Labelled photos from "image-classification-computer-vision", an image-classification folder in luismiguuel/image-classification-computer-vision. The possible labels are: asphalt, belgian blocks, off-road.

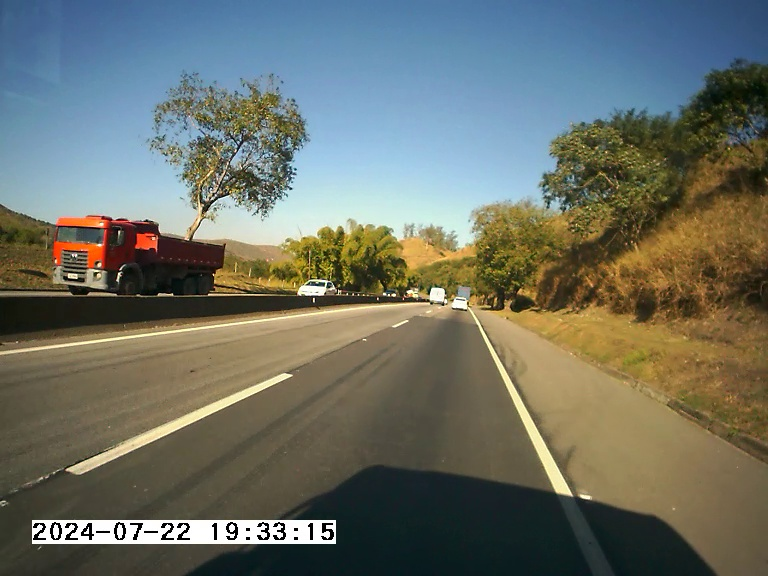
Label: asphalt

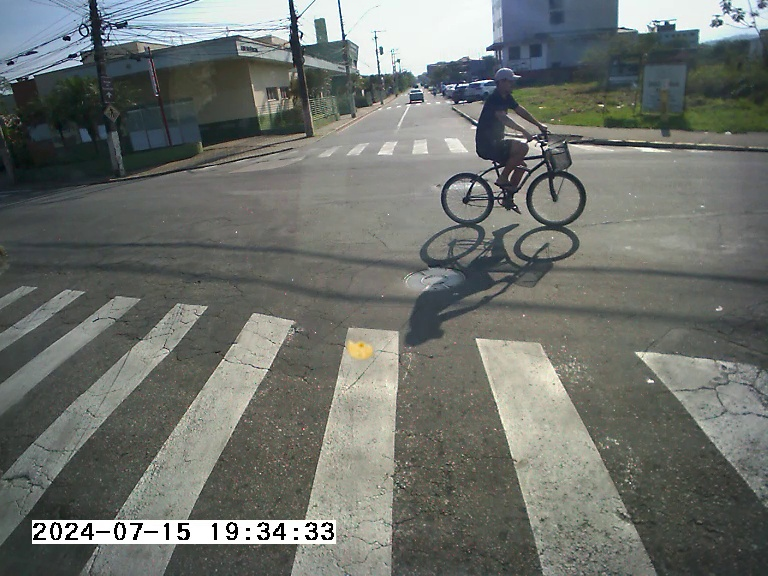
Label: asphalt

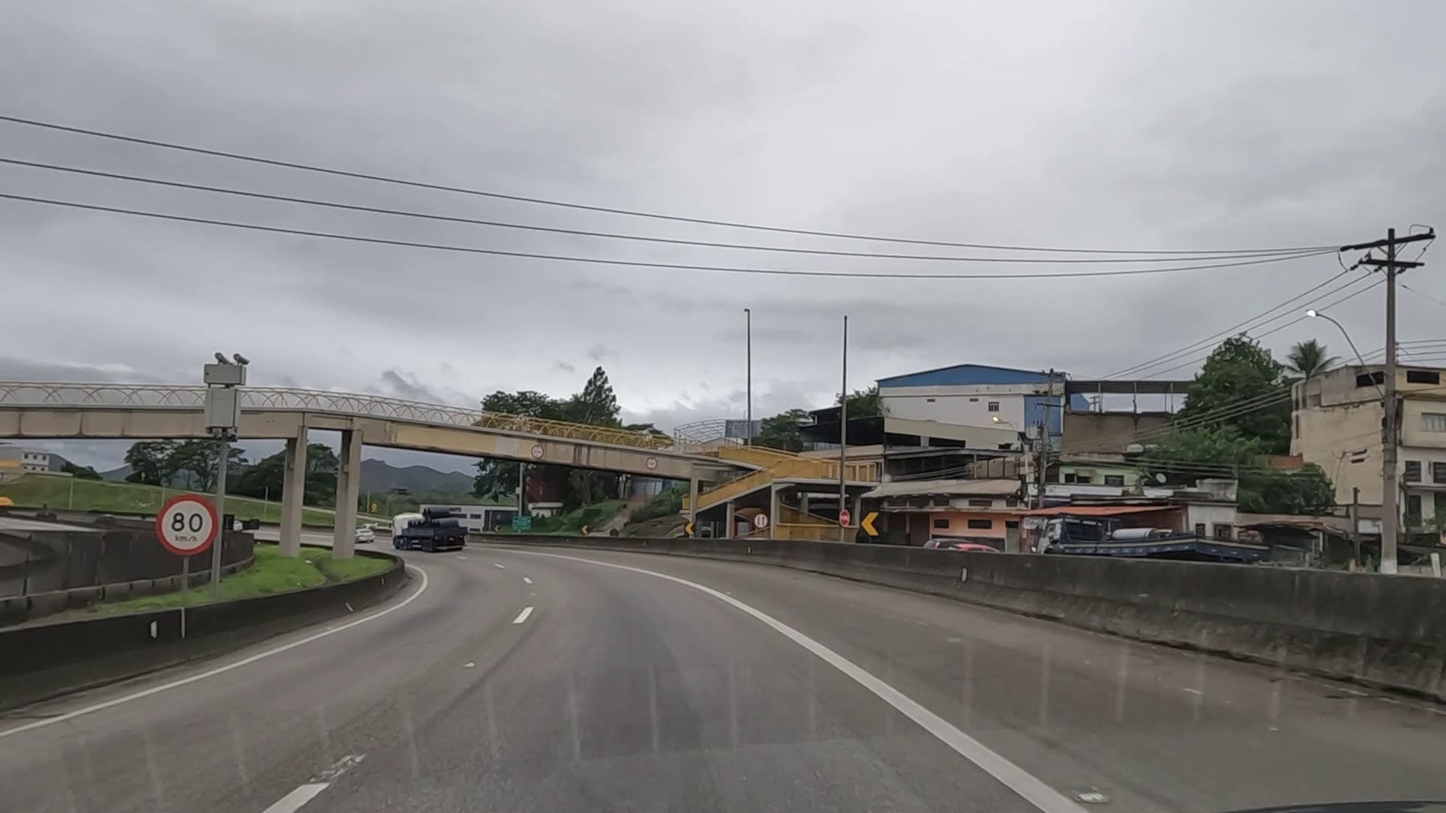
Label: asphalt

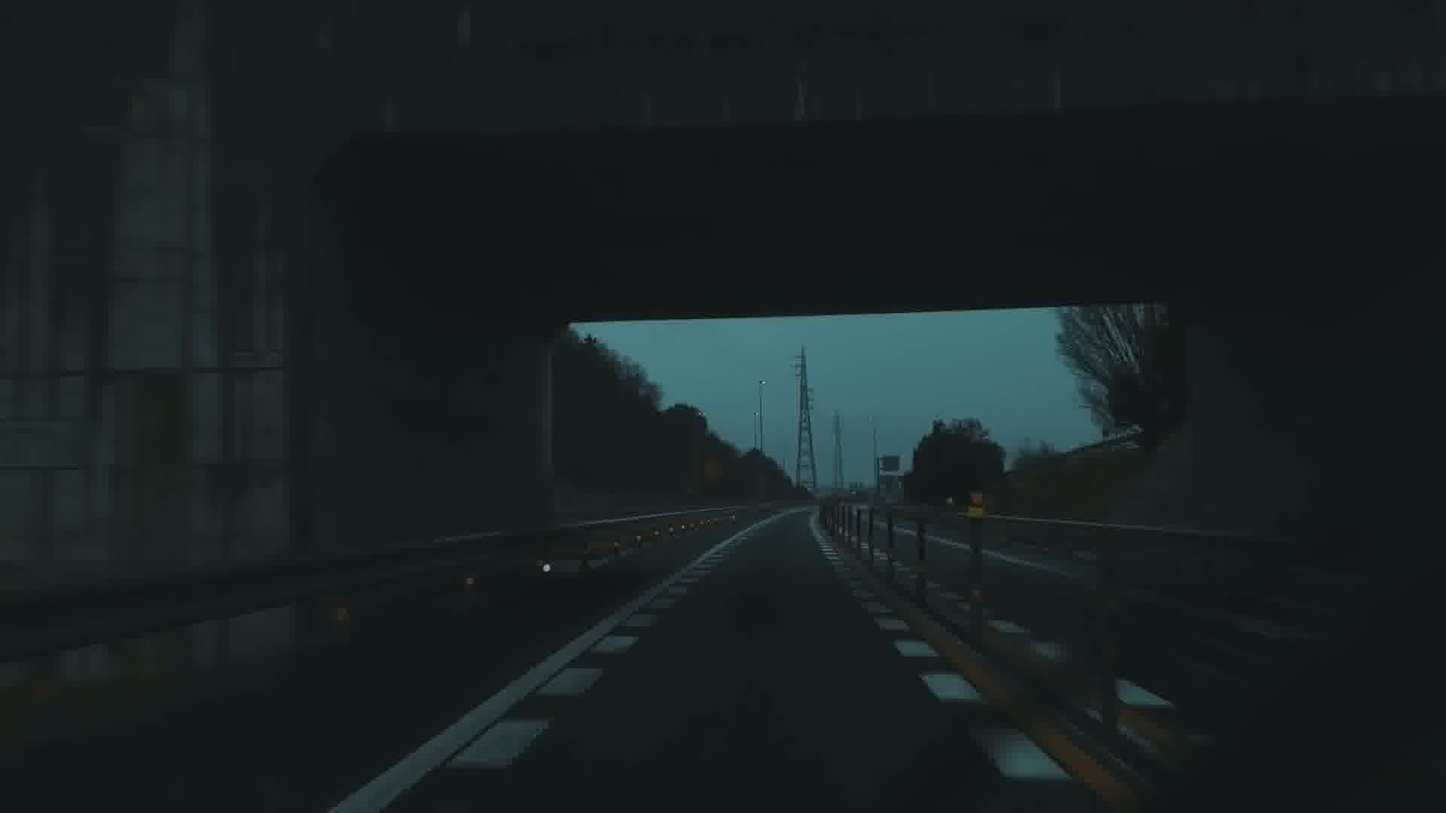
Label: asphalt

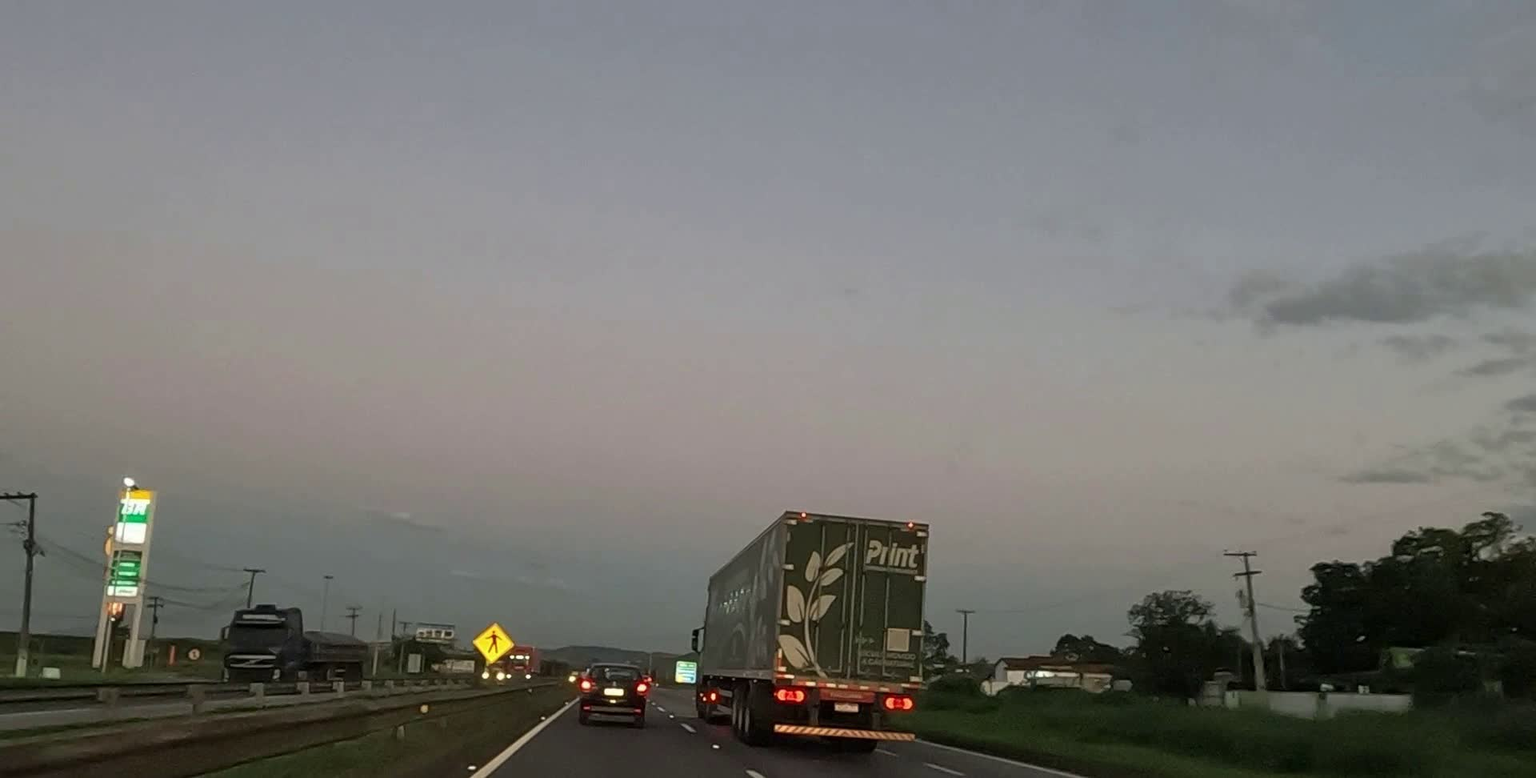
Label: asphalt

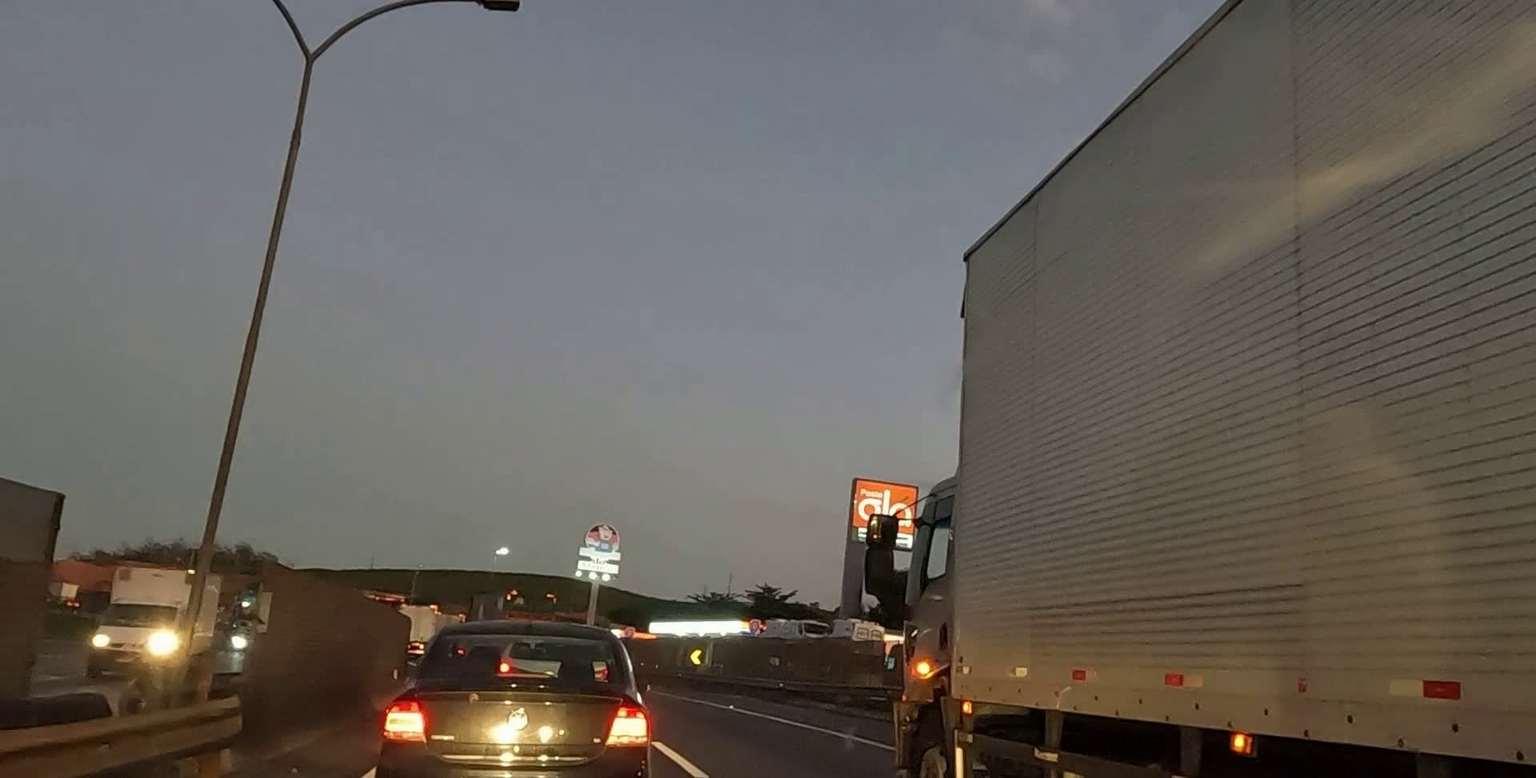
Label: asphalt
